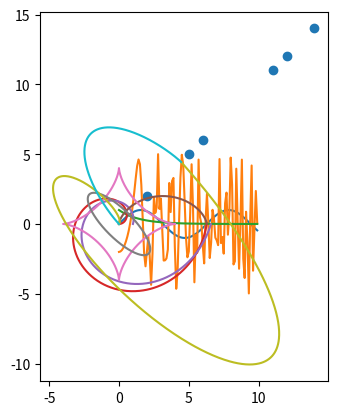

Here is the Python script that generated this plot:
import numpy as np
import matplotlib.pyplot as plt

x = np.arange(0, 10,0.1)

y = np.sin(x)
plt.plot(x, y)
plt.show()

y = 3 * np.sin(x*x) - 2 * np.cos(x*x*x)
plt.plot(x, y)
plt.show()

y = pow(2, ((-x)*2)/2)
plt.plot(x, y)
plt.show()

t = np.arange(0,2*np.pi,0.01)
x = t * np.cos(t)
y = t * np.sin(t)
plt.plot(x,y)
# the following line makes sure the aspect ratio is 1:1
plt.gca().set_aspect('equal')
plt.show()

t = np.arange(0,2*np.pi,0.01)
x = pow(np.e, 0.3*t) * np.cos(t)
y = pow(np.e, 0.3*t) * np.sin(t)
plt.plot(x,y)
# the following line makes sure the aspect ratio is 1:1
plt.gca().set_aspect('equal')
plt.show()

t = np.arange(0,2*np.pi,0.01)
x = t - np.sin(t)
y = 1 - np.cos(t)
plt.plot(x,y)
# the following line makes sure the aspect ratio is 1:1
plt.gca().set_aspect('equal')
plt.show()

t = np.arange(0,2*np.pi,0.01)
a = 4
b = 1
x = (a - b) * np.cos(t) + b * np.cos(((a - b)/b) * t)
y = (a - b) * np.sin(t) - b * np.sin(((a - b)/b) * t)
plt.plot(x,y)
# the following line makes sure the aspect ratio is 1:1
plt.gca().set_aspect('equal')
plt.show()

t = np.arange(0,2*np.pi,0.01)
x = np.cos(t)
y = np.sin(t)
r = [[np.cos(np.pi/4), -np.sin(np.pi/4)], [np.sin(np.pi/4), np.cos(np.pi/4)]]
pts = np.vstack((x, y))
out =  np.dot(r, np.dot([[1, 0], [0, 3]], pts))
plt.plot(out[0], out[1])
# the following line makes sure the aspect ratio is 1:1
plt.gca().set_aspect('equal')
plt.show()

t = np.arange(0,2*np.pi,0.01)
x = t * np.cos(t)
y = t * np.sin(t)
r = [[np.cos(np.pi/4), -np.sin(np.pi/4)], [np.sin(np.pi/4), np.cos(np.pi/4)]]
pts = np.vstack((x, y))
out =  np.dot(r, np.dot([[1, 0], [0, 3]], pts))
plt.plot(out[0], out[1])
# the following line makes sure the aspect ratio is 1:1
plt.gca().set_aspect('equal')
plt.show()

t = np.arange(0,2*np.pi,0.01)
x = t - np.sin(t)
y = 1 - np.cos(t)
r = [[np.cos(np.pi/4), -np.sin(np.pi/4)], [np.sin(np.pi/4), np.cos(np.pi/4)]]
pts = np.vstack((x, y))
out =  np.dot(r, np.dot([[1, 0], [0, 3]], pts))
plt.plot(out[0], out[1])
# the following line makes sure the aspect ratio is 1:1
plt.gca().set_aspect('equal')
plt.show()

a = [[1, 1], [1, 1]]
b = [[1, 2, 0, 4, 5, 10], [5, 3, 2, 8, 9, 1]]

out = np.dot(a, b)
plt.scatter(out[0], out[1])
plt.show()